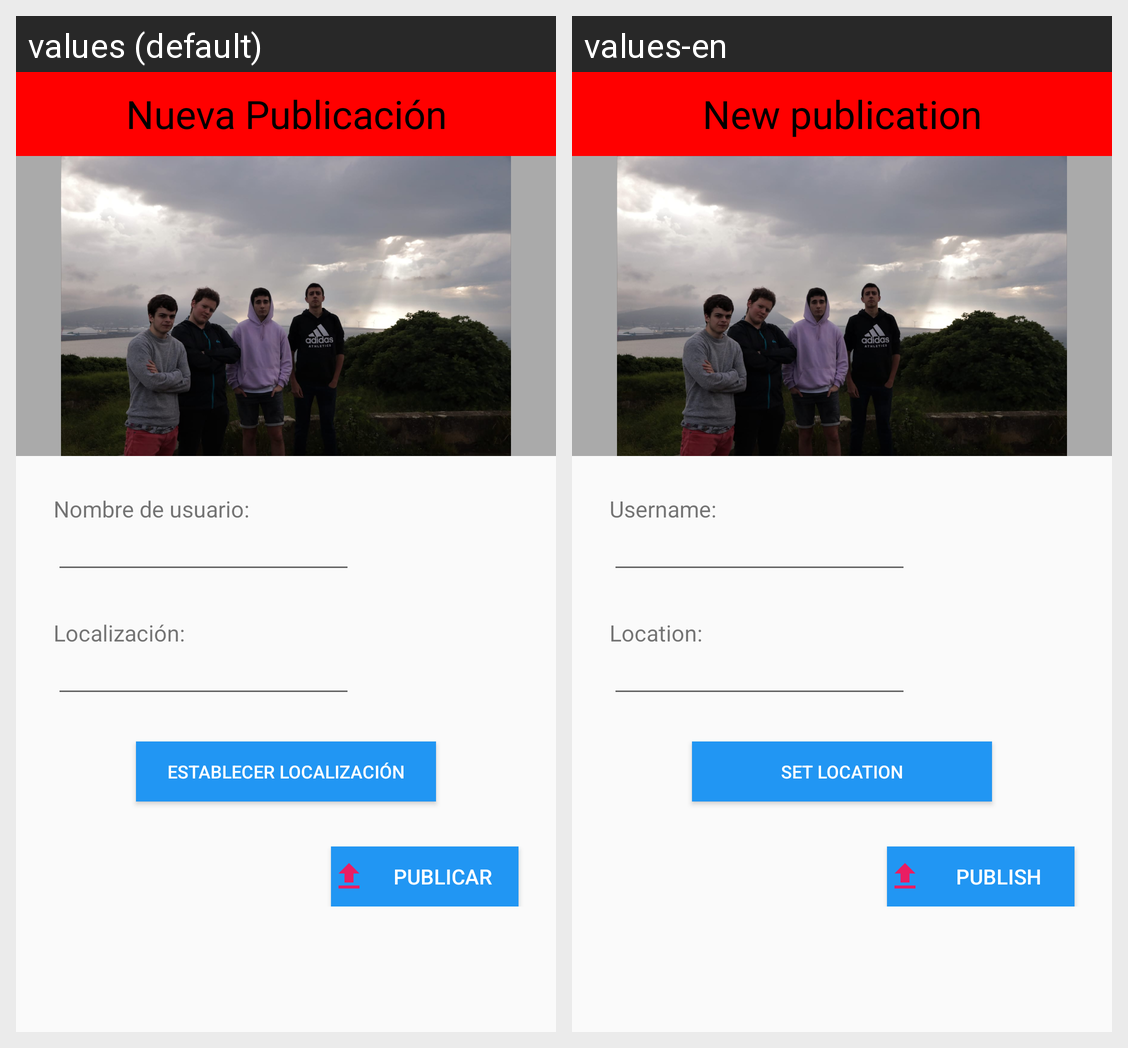

For this localized Android screen grid, give each drawn string resource with its value in every locale shown.
Android screen res/layout/activity_editarfoto.xml rendered under 2 locales, left to right: values (default), values-en. Device: Nexus 5 (rendered at 1080×1920; each locale shown at half size, 540×960, under a caption strip naming it); theme Theme.AppCompat.Light.NoActionBar.
Strings drawn on this screen, with the default value and each locale's value (text and hints the layout hard-codes, and strings that could not be matched under every locale, appear in the picture but are not listed):

nuevapublicacion
  values: Nueva Publicación
  values-en: New publication

nombreUsuario
  values: Nombre de usuario:
  values-en: Username: 

localizacion
  values: Localización:
  values-en: Location: 

establecerLoc
  values: Establecer localización
  values-en: Set location

publicar
  values: PUBLICAR
  values-en: PUBLISH
